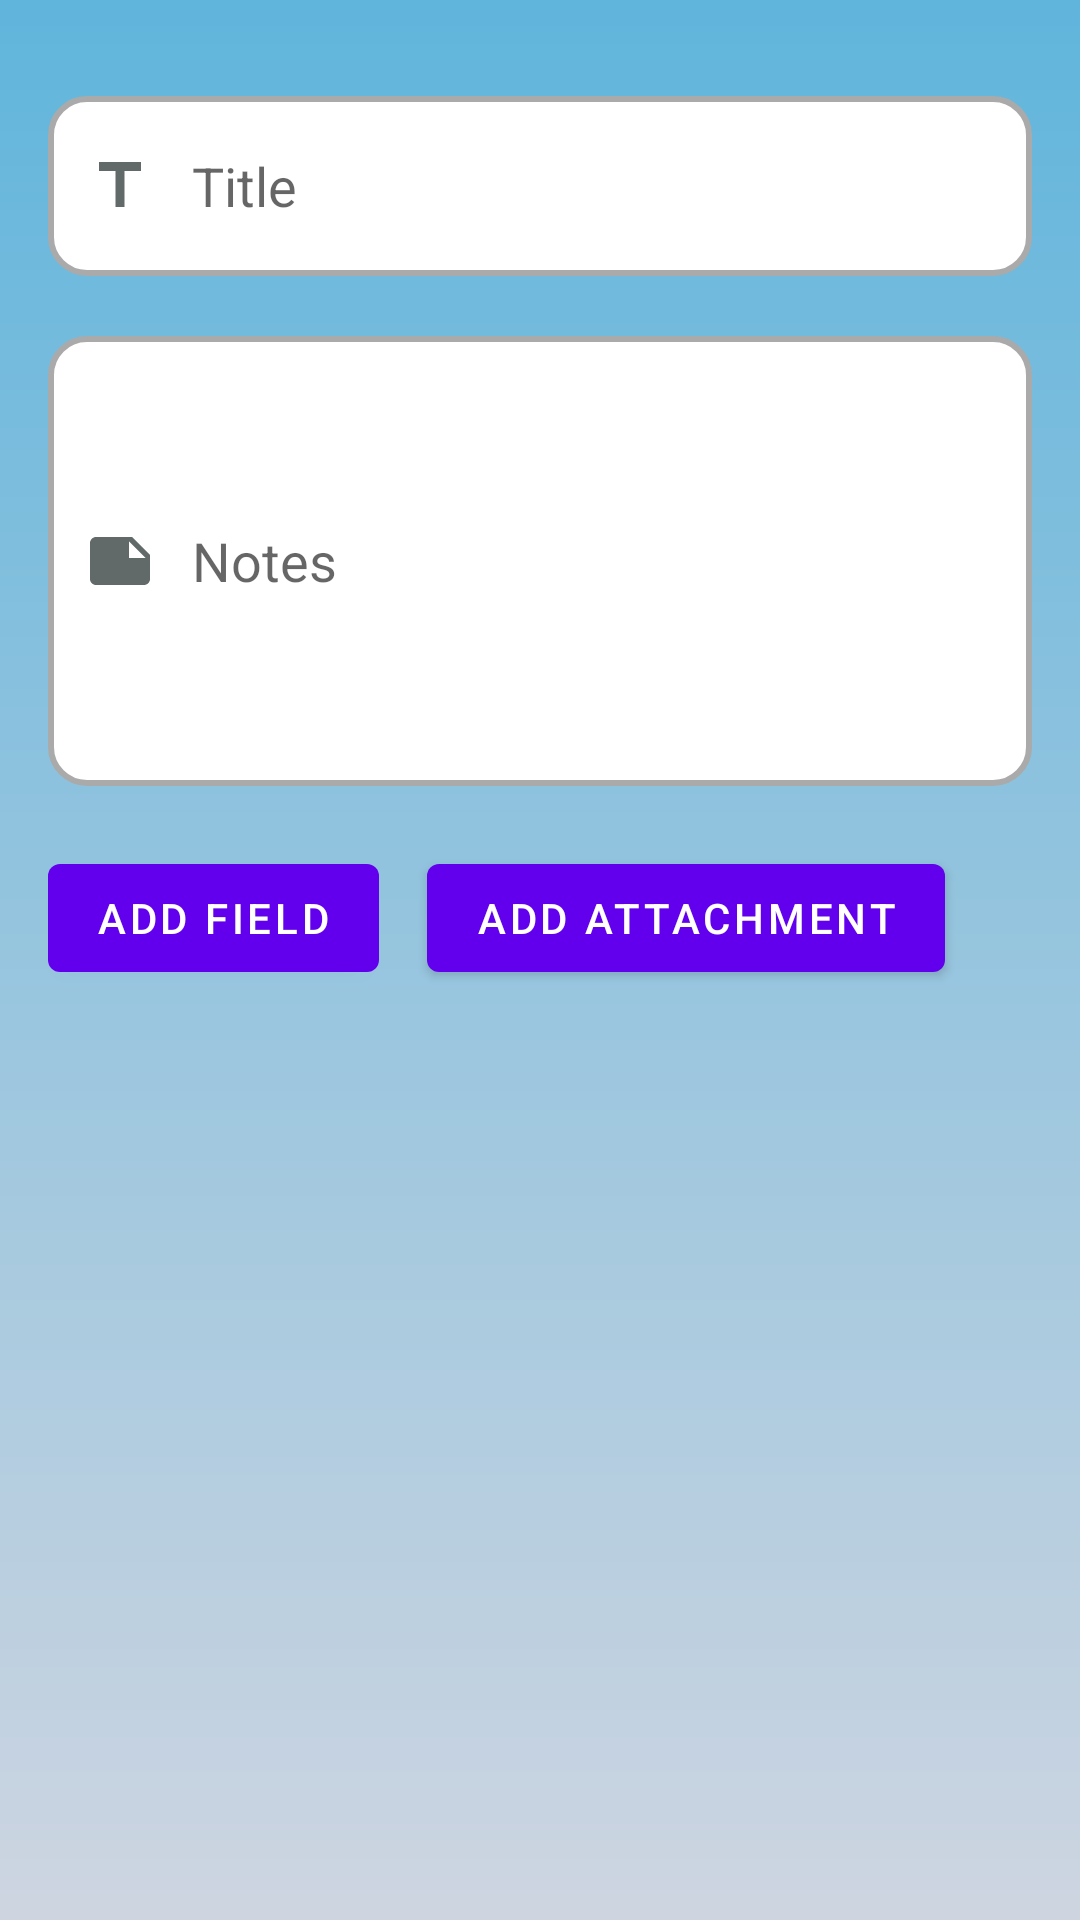

Here is an Android app screen rendered from its layout file. Give the layout XML and the strings, colors and styles it references.
<!-- AndroidManifest.xml: application theme Theme.MyOpenSecret -->
<!-- res/layout/new_journal.xml -->
<?xml version="1.0" encoding="utf-8"?>
<ScrollView xmlns:android="http://schemas.android.com/apk/res/android"
    xmlns:tools="http://schemas.android.com/tools"
    android:layout_width="match_parent"
    android:layout_height="match_parent"
    xmlns:app="http://schemas.android.com/apk/res-auto"
    android:fillViewport="true"
    tools:context=".NewEntryActivity">

    <LinearLayout
        android:background="@drawable/fade_background"
        android:layout_width="match_parent"
        android:layout_height="wrap_content"
        android:orientation="vertical">

        <EditText
            android:id="@+id/title_field"
            android:layout_width="match_parent"
            android:layout_height="60dp"
            android:layout_marginStart="16dp"
            android:layout_marginTop="32dp"
            android:layout_marginEnd="16dp"
            android:background="@drawable/custom_edit_text"
            android:drawableStart="@drawable/selector_title"
            android:drawablePadding="12dp"
            android:maxLength="60"
            android:hint="Title"
            android:paddingStart="12dp"
            android:paddingEnd="12dp" />

        <HorizontalScrollView
            android:layout_marginStart="16dp"
            android:layout_marginEnd="16dp"
            android:layout_width="match_parent"
            android:layout_height="wrap_content"
            android:scrollbars="horizontal">

            <com.google.android.material.chip.ChipGroup
                android:id="@+id/chipsPrograms"
                android:layout_width="match_parent"
                android:layout_height="wrap_content"
                android:layout_marginTop="8dp"
                android:paddingStart="8dp"
                android:paddingEnd="8dp"
                app:chipSpacing="10dp">
            </com.google.android.material.chip.ChipGroup>
        </HorizontalScrollView>

        <LinearLayout
            android:id="@+id/new_data_list"
            android:layout_width="match_parent"
            android:orientation="vertical"
            android:layout_height="wrap_content">
        </LinearLayout>

        <EditText
            android:id="@+id/notes_field"
            android:layout_width="match_parent"
            android:layout_height="150dp"
            android:layout_marginStart="16dp"
            android:layout_marginTop="12dp"
            android:layout_marginEnd="16dp"
            android:background="@drawable/custom_edit_text"
            android:drawableStart="@drawable/selector_notes"
            android:drawablePadding="12dp"
            android:maxLength="1000"
            android:hint="Notes"
            android:paddingStart="12dp"
            android:paddingEnd="12dp" />

        <LinearLayout
            android:layout_width="match_parent"
            android:layout_height="wrap_content"
            android:orientation="horizontal">
        <com.google.android.material.button.MaterialButton
            android:layout_marginTop="20dp"
            android:layout_marginLeft="16dp"
            android:id="@+id/add_df"
            android:layout_width="wrap_content"
            android:layout_height="wrap_content"
            android:text="@string/add_field"/>

        <com.google.android.material.button.MaterialButton
            android:layout_marginTop="20dp"
            android:layout_marginLeft="16dp"
            android:layout_width="wrap_content"
            android:layout_height="wrap_content"
            android:text="@string/add_attachment"/>
        </LinearLayout>

    </LinearLayout>

</ScrollView>
<!-- resources referenced by this layout -->
<resources>
  <!-- drawable fade_background (drawable) -->
  <?xml version="1.0" encoding="utf-8"?>
  <shape xmlns:android="http://schemas.android.com/apk/res/android">
      <gradient
          android:type="linear"
          android:angle="90"
          android:startColor="#CED5E1"
          android:endColor="#60B5DC"
           />
  </shape>
  <!-- drawable selector_notes (drawable) -->
  <?xml version="1.0" encoding="utf-8"?>
  <selector xmlns:android="http://schemas.android.com/apk/res/android">
      
      <item android:drawable="@drawable/ic_baseline_note_24" android:state_focused="true" />
  
      
      <item android:drawable="@drawable/ic_baseline_note_24_not_focused" android:state_focused="false" />
  </selector>
  <!-- drawable selector_title (drawable) -->
  <?xml version="1.0" encoding="utf-8"?>
  <selector xmlns:android="http://schemas.android.com/apk/res/android">
      
      <item android:drawable="@drawable/ic_baseline_title_24" android:state_focused="true" />
  
      
      <item android:drawable="@drawable/ic_baseline_title_24_not_focused" android:state_focused="false" />
  </selector>
  <string name="add_attachment">Add Attachment</string>
  <string name="add_field">Add Field</string>
  <style name="Theme.MyOpenSecret" parent="Theme.MaterialComponents.Light.DarkActionBar">
          
          <item name="colorPrimary">@color/purple_500</item>
          <item name="colorPrimaryVariant">@color/purple_700</item>
          
          <item name="colorSecondary">@color/teal_200</item>
          <item name="colorSecondaryVariant">@color/teal_700</item>
          <item name="colorOnSecondary">@color/black</item>
          <item name="android:actionMenuTextColor">@color/white</item>
          
          <item name="android:statusBarColor" tools:targetApi="l">?attr/colorPrimaryVariant</item>
          
      </style>
  <color name="purple_500">#FF6200EE</color>
  <!-- drawable ic_baseline_note_24 (drawable) -->
  <vector android:autoMirrored="true" android:height="24dp"
      android:tint="@color/purple_500" android:viewportHeight="24"
      android:viewportWidth="24" android:width="24dp" xmlns:android="http://schemas.android.com/apk/res/android">
      <path android:fillColor="@color/purple_500" android:pathData="M22,10l-6,-6L4,4c-1.1,0 -2,0.9 -2,2v12.01c0,1.1 0.9,1.99 2,1.99l16,-0.01c1.1,0 2,-0.89 2,-1.99v-8zM15,5.5l5.5,5.5L15,11L15,5.5z"/>
  </vector>
  <!-- drawable ic_baseline_note_24_not_focused (drawable) -->
  <vector android:autoMirrored="true" android:height="24dp"
      android:tint="#616A69" android:viewportHeight="24"
      android:viewportWidth="24" android:width="24dp" xmlns:android="http://schemas.android.com/apk/res/android">
      <path android:fillColor="@android:color/white" android:pathData="M22,10l-6,-6L4,4c-1.1,0 -2,0.9 -2,2v12.01c0,1.1 0.9,1.99 2,1.99l16,-0.01c1.1,0 2,-0.89 2,-1.99v-8zM15,5.5l5.5,5.5L15,11L15,5.5z"/>
  </vector>
  <!-- drawable ic_baseline_title_24 (drawable) -->
  <vector android:height="24dp" android:tint="@color/purple_500"
      android:viewportHeight="24" android:viewportWidth="24"
      android:width="24dp" xmlns:android="http://schemas.android.com/apk/res/android">
      <path android:fillColor="@color/purple_500" android:pathData="M5,4v3h5.5v12h3V7H19V4z"/>
  </vector>
  <!-- drawable ic_baseline_title_24_not_focused (drawable) -->
  <vector android:height="24dp" android:tint="#616A69"
      android:viewportHeight="24" android:viewportWidth="24"
      android:width="24dp" xmlns:android="http://schemas.android.com/apk/res/android">
      <path android:fillColor="@android:color/white" android:pathData="M5,4v3h5.5v12h3V7H19V4z"/>
  </vector>
  <color name="purple_700">#FF3700B3</color>
  <color name="teal_200">#FF03DAC5</color>
  <color name="teal_700">#FF018786</color>
  <color name="black">#FF000000</color>
  <color name="white">#FFFFFFFF</color>
</resources>
